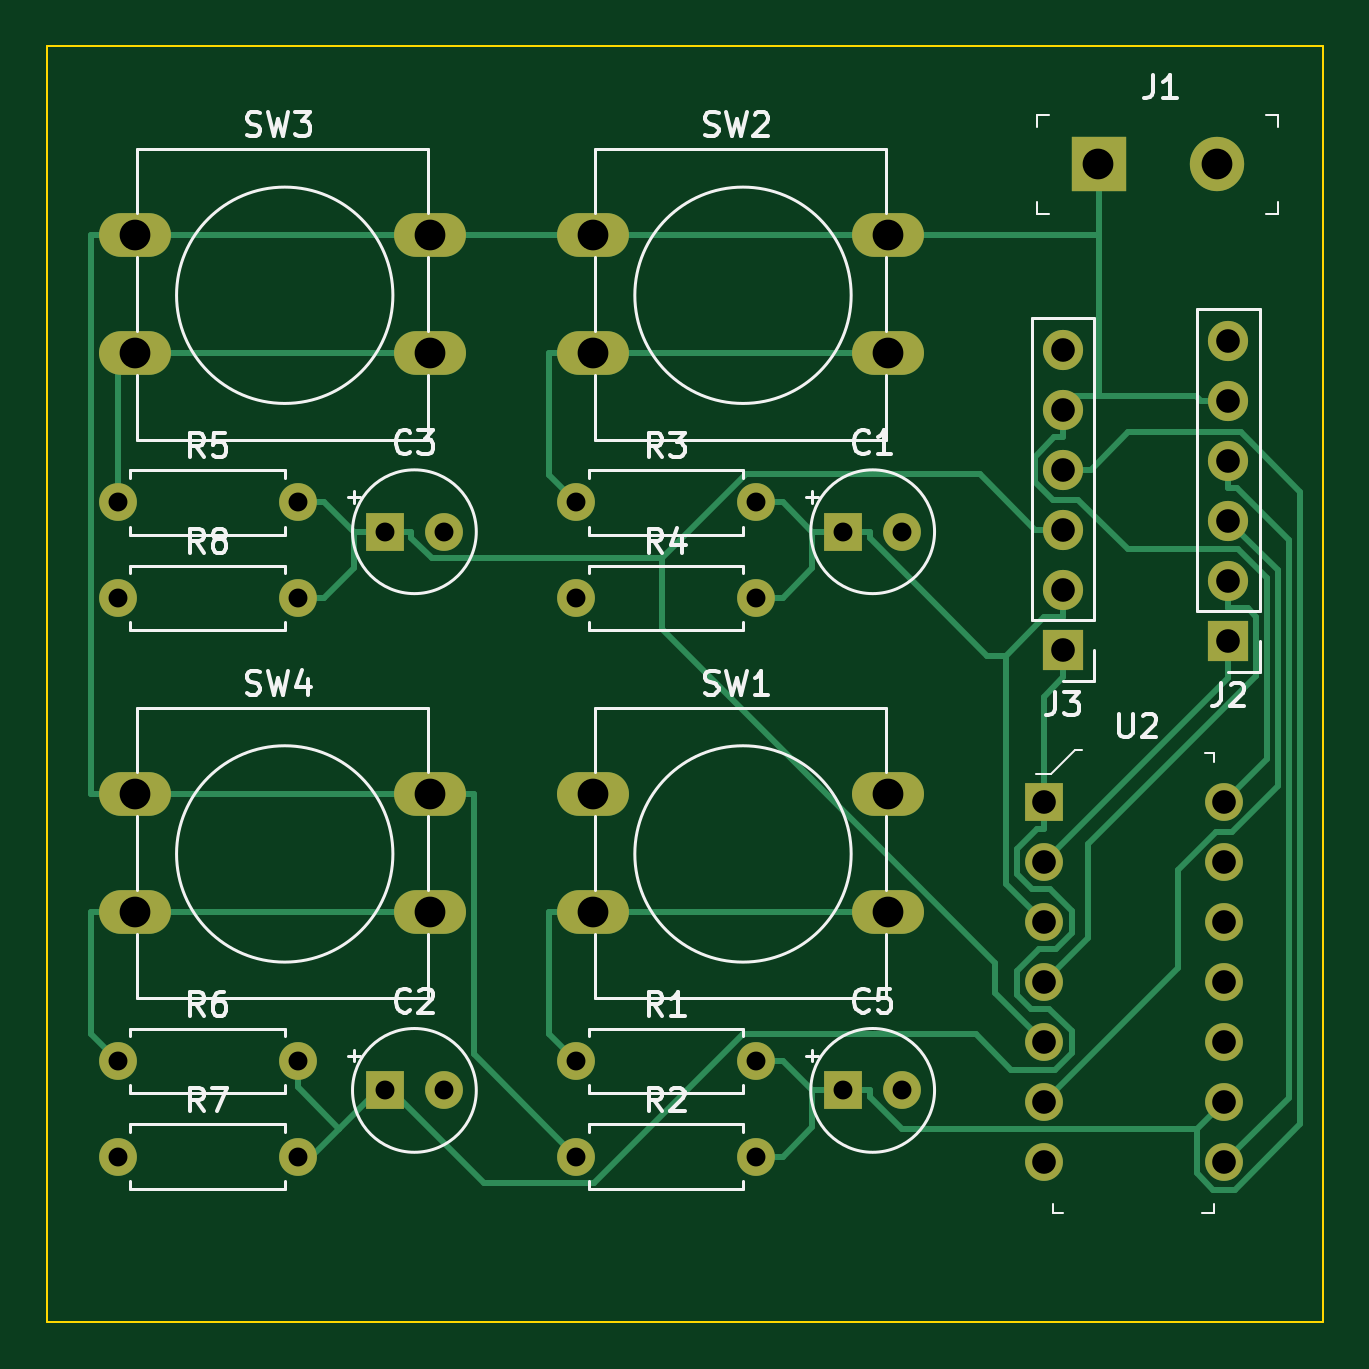
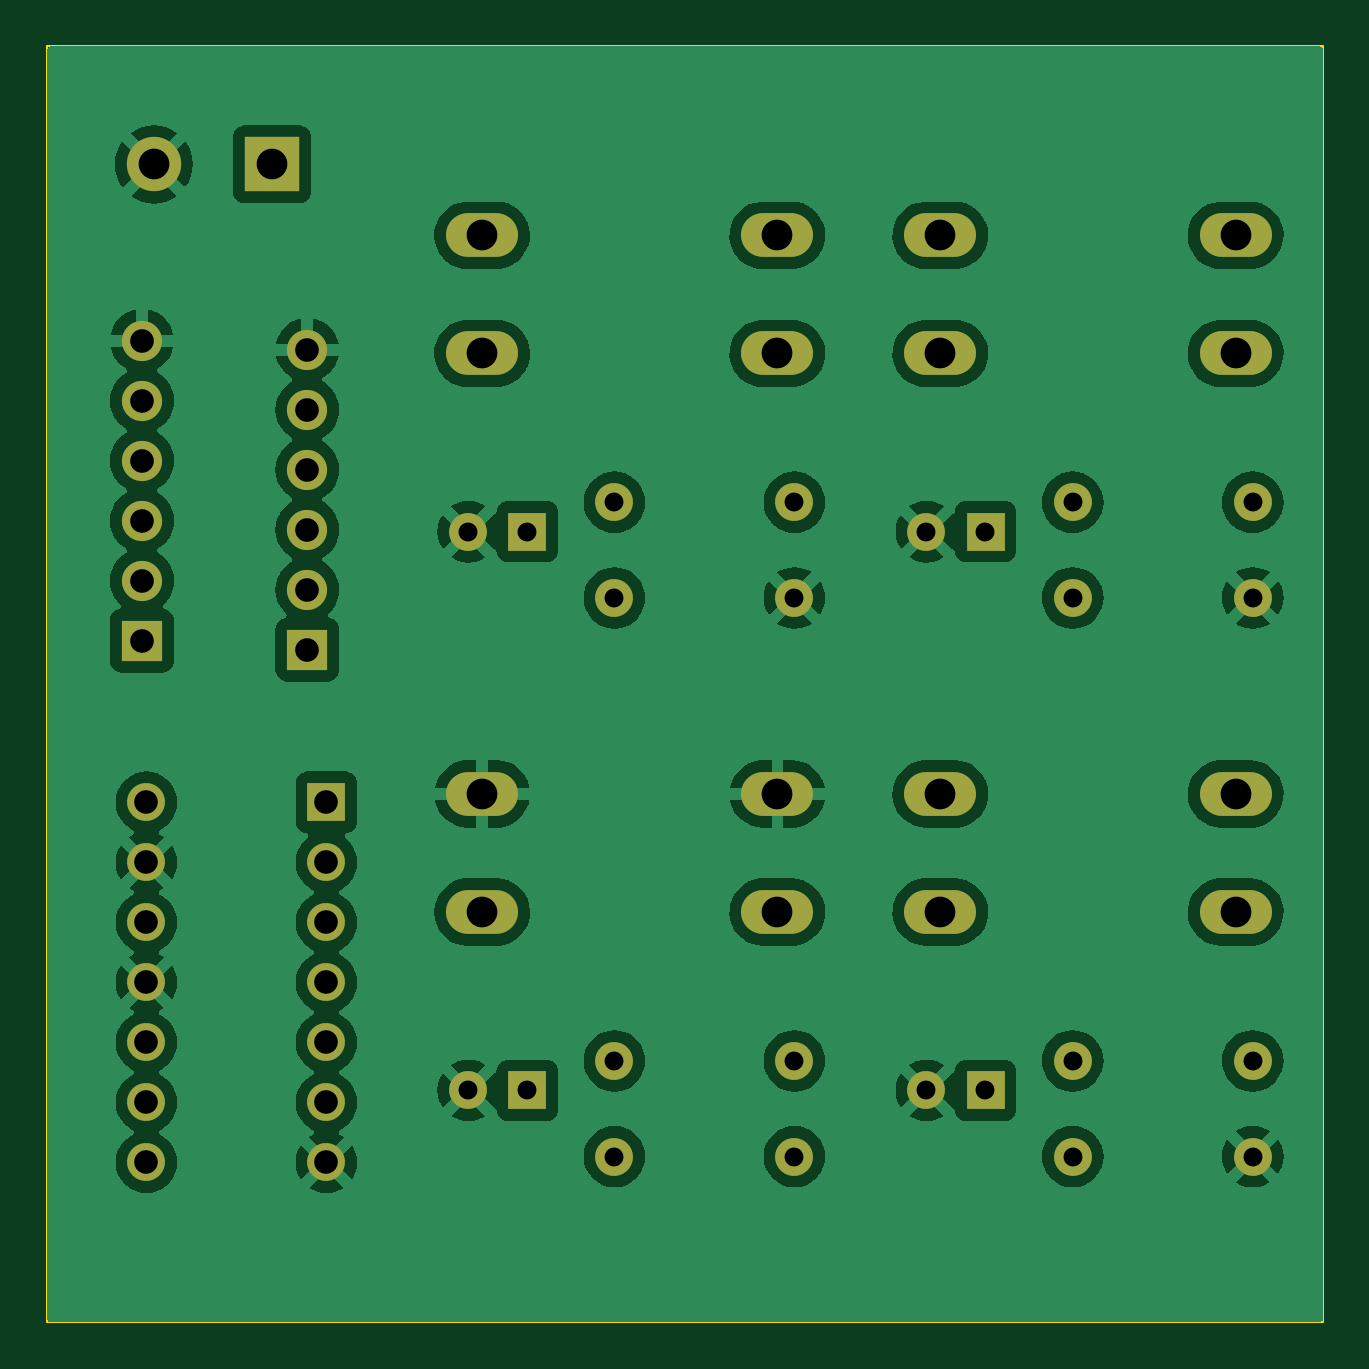
Circuit board: 11 layer files. Board 54.0 x 54.0 mm.
- bottom_copper: 4-button debouncer-B_Cu.gbr (113334 bytes)
- bottom_mask: 4-button debouncer-B_Mask.gbr (2991 bytes)
- paste: 4-button debouncer-B_Paste.gbr (476 bytes)
- bottom_silk: 4-button debouncer-B_Silkscreen.gbr (477 bytes)
- outline: 4-button debouncer-Edge_Cuts.gbr (638 bytes)
- top_copper: 4-button debouncer-F_Cu.gbr (13190 bytes)
- top_mask: 4-button debouncer-F_Mask.gbr (2991 bytes)
- paste: 4-button debouncer-F_Paste.gbr (476 bytes)
- top_silk: 4-button debouncer-F_Silkscreen.gbr (31190 bytes)
- drill: 4-button debouncer-NPTH.drl (281 bytes)
- drill: 4-button debouncer-PTH.drl (1611 bytes)

=== bottom_copper: 4-button debouncer-B_Cu.gbr (113334 bytes, source omitted) ===
=== bottom_mask: 4-button debouncer-B_Mask.gbr ===
%TF.GenerationSoftware,KiCad,Pcbnew,7.0.8*%
%TF.CreationDate,2023-12-19T15:47:32-08:00*%
%TF.ProjectId,4-button debouncer,342d6275-7474-46f6-9e20-6465626f756e,rev?*%
%TF.SameCoordinates,Original*%
%TF.FileFunction,Soldermask,Bot*%
%TF.FilePolarity,Negative*%
%FSLAX46Y46*%
G04 Gerber Fmt 4.6, Leading zero omitted, Abs format (unit mm)*
G04 Created by KiCad (PCBNEW 7.0.8) date 2023-12-19 15:47:32*
%MOMM*%
%LPD*%
G01*
G04 APERTURE LIST*
%ADD10O,3.048000X1.850000*%
%ADD11C,1.600000*%
%ADD12O,1.600000X1.600000*%
%ADD13R,1.600000X1.600000*%
%ADD14R,1.700000X1.700000*%
%ADD15O,1.700000X1.700000*%
%ADD16R,2.300000X2.300000*%
%ADD17C,2.300000*%
G04 APERTURE END LIST*
D10*
%TO.C,SW4*%
X54700000Y-81650000D03*
X67200000Y-81650000D03*
X54700000Y-86650000D03*
X67200000Y-86650000D03*
%TD*%
%TO.C,SW3*%
X54700000Y-58000000D03*
X67200000Y-58000000D03*
X54700000Y-63000000D03*
X67200000Y-63000000D03*
%TD*%
%TO.C,SW2*%
X74100000Y-58000000D03*
X86600000Y-58000000D03*
X74100000Y-63000000D03*
X86600000Y-63000000D03*
%TD*%
%TO.C,SW1*%
X74100000Y-81650000D03*
X86600000Y-81650000D03*
X74100000Y-86650000D03*
X86600000Y-86650000D03*
%TD*%
D11*
%TO.C,R8*%
X53980000Y-73350000D03*
D12*
X61600000Y-73350000D03*
%TD*%
D11*
%TO.C,R7*%
X53980000Y-97000000D03*
D12*
X61600000Y-97000000D03*
%TD*%
D11*
%TO.C,R6*%
X53980000Y-92950000D03*
D12*
X61600000Y-92950000D03*
%TD*%
D11*
%TO.C,R5*%
X53980000Y-69300000D03*
D12*
X61600000Y-69300000D03*
%TD*%
D11*
%TO.C,R4*%
X73380000Y-73350000D03*
D12*
X81000000Y-73350000D03*
%TD*%
D11*
%TO.C,R3*%
X73380000Y-69300000D03*
D12*
X81000000Y-69300000D03*
%TD*%
D11*
%TO.C,R2*%
X73380000Y-97000000D03*
D12*
X81000000Y-97000000D03*
%TD*%
D11*
%TO.C,R1*%
X73380000Y-92950000D03*
D12*
X81000000Y-92950000D03*
%TD*%
D13*
%TO.C,C5*%
X84689800Y-94200000D03*
D11*
X87189800Y-94200000D03*
%TD*%
D13*
%TO.C,C3*%
X65289800Y-70550000D03*
D11*
X67789800Y-70550000D03*
%TD*%
D13*
%TO.C,C2*%
X65289800Y-94200000D03*
D11*
X67789800Y-94200000D03*
%TD*%
D13*
%TO.C,C1*%
X84689800Y-70550000D03*
D11*
X87189800Y-70550000D03*
%TD*%
D14*
%TO.C,J2*%
X101000000Y-75160000D03*
D15*
X101000000Y-72620000D03*
X101000000Y-70080000D03*
X101000000Y-67540000D03*
X101000000Y-65000000D03*
X101000000Y-62460000D03*
%TD*%
D14*
%TO.C,J3*%
X94000000Y-75540000D03*
D15*
X94000000Y-73000000D03*
X94000000Y-70460000D03*
X94000000Y-67920000D03*
X94000000Y-65380000D03*
X94000000Y-62840000D03*
%TD*%
D16*
%TO.C,J1*%
X95500000Y-55000000D03*
D17*
X100500000Y-55000000D03*
%TD*%
D13*
%TO.C,U2*%
X93190000Y-82000000D03*
D11*
X93190000Y-84540000D03*
X93190000Y-87080000D03*
X93190000Y-89620000D03*
X93190000Y-92160000D03*
X93190000Y-94700000D03*
X93190000Y-97240000D03*
X100810000Y-97240000D03*
X100810000Y-94700000D03*
X100810000Y-92160000D03*
X100810000Y-89620000D03*
X100810000Y-87080000D03*
X100810000Y-84540000D03*
X100810000Y-82000000D03*
%TD*%
M02*

=== paste: 4-button debouncer-B_Paste.gbr ===
%TF.GenerationSoftware,KiCad,Pcbnew,7.0.8*%
%TF.CreationDate,2023-12-19T15:47:32-08:00*%
%TF.ProjectId,4-button debouncer,342d6275-7474-46f6-9e20-6465626f756e,rev?*%
%TF.SameCoordinates,Original*%
%TF.FileFunction,Paste,Bot*%
%TF.FilePolarity,Positive*%
%FSLAX46Y46*%
G04 Gerber Fmt 4.6, Leading zero omitted, Abs format (unit mm)*
G04 Created by KiCad (PCBNEW 7.0.8) date 2023-12-19 15:47:32*
%MOMM*%
%LPD*%
G01*
G04 APERTURE LIST*
G04 APERTURE END LIST*
M02*

=== bottom_silk: 4-button debouncer-B_Silkscreen.gbr ===
%TF.GenerationSoftware,KiCad,Pcbnew,7.0.8*%
%TF.CreationDate,2023-12-19T15:47:32-08:00*%
%TF.ProjectId,4-button debouncer,342d6275-7474-46f6-9e20-6465626f756e,rev?*%
%TF.SameCoordinates,Original*%
%TF.FileFunction,Legend,Bot*%
%TF.FilePolarity,Positive*%
%FSLAX46Y46*%
G04 Gerber Fmt 4.6, Leading zero omitted, Abs format (unit mm)*
G04 Created by KiCad (PCBNEW 7.0.8) date 2023-12-19 15:47:32*
%MOMM*%
%LPD*%
G01*
G04 APERTURE LIST*
G04 APERTURE END LIST*
M02*

=== outline: 4-button debouncer-Edge_Cuts.gbr ===
%TF.GenerationSoftware,KiCad,Pcbnew,7.0.8*%
%TF.CreationDate,2023-12-19T15:47:32-08:00*%
%TF.ProjectId,4-button debouncer,342d6275-7474-46f6-9e20-6465626f756e,rev?*%
%TF.SameCoordinates,Original*%
%TF.FileFunction,Profile,NP*%
%FSLAX46Y46*%
G04 Gerber Fmt 4.6, Leading zero omitted, Abs format (unit mm)*
G04 Created by KiCad (PCBNEW 7.0.8) date 2023-12-19 15:47:32*
%MOMM*%
%LPD*%
G01*
G04 APERTURE LIST*
%TA.AperFunction,Profile*%
%ADD10C,0.100000*%
%TD*%
G04 APERTURE END LIST*
D10*
X51000000Y-50000000D02*
X105000000Y-50000000D01*
X105000000Y-104000000D01*
X51000000Y-104000000D01*
X51000000Y-50000000D01*
M02*

=== top_copper: 4-button debouncer-F_Cu.gbr (13190 bytes, source omitted) ===
=== top_mask: 4-button debouncer-F_Mask.gbr ===
%TF.GenerationSoftware,KiCad,Pcbnew,7.0.8*%
%TF.CreationDate,2023-12-19T15:47:32-08:00*%
%TF.ProjectId,4-button debouncer,342d6275-7474-46f6-9e20-6465626f756e,rev?*%
%TF.SameCoordinates,Original*%
%TF.FileFunction,Soldermask,Top*%
%TF.FilePolarity,Negative*%
%FSLAX46Y46*%
G04 Gerber Fmt 4.6, Leading zero omitted, Abs format (unit mm)*
G04 Created by KiCad (PCBNEW 7.0.8) date 2023-12-19 15:47:32*
%MOMM*%
%LPD*%
G01*
G04 APERTURE LIST*
%ADD10O,3.048000X1.850000*%
%ADD11C,1.600000*%
%ADD12O,1.600000X1.600000*%
%ADD13R,1.600000X1.600000*%
%ADD14R,1.700000X1.700000*%
%ADD15O,1.700000X1.700000*%
%ADD16R,2.300000X2.300000*%
%ADD17C,2.300000*%
G04 APERTURE END LIST*
D10*
%TO.C,SW4*%
X54700000Y-81650000D03*
X67200000Y-81650000D03*
X54700000Y-86650000D03*
X67200000Y-86650000D03*
%TD*%
%TO.C,SW3*%
X54700000Y-58000000D03*
X67200000Y-58000000D03*
X54700000Y-63000000D03*
X67200000Y-63000000D03*
%TD*%
%TO.C,SW2*%
X74100000Y-58000000D03*
X86600000Y-58000000D03*
X74100000Y-63000000D03*
X86600000Y-63000000D03*
%TD*%
%TO.C,SW1*%
X74100000Y-81650000D03*
X86600000Y-81650000D03*
X74100000Y-86650000D03*
X86600000Y-86650000D03*
%TD*%
D11*
%TO.C,R8*%
X53980000Y-73350000D03*
D12*
X61600000Y-73350000D03*
%TD*%
D11*
%TO.C,R7*%
X53980000Y-97000000D03*
D12*
X61600000Y-97000000D03*
%TD*%
D11*
%TO.C,R6*%
X53980000Y-92950000D03*
D12*
X61600000Y-92950000D03*
%TD*%
D11*
%TO.C,R5*%
X53980000Y-69300000D03*
D12*
X61600000Y-69300000D03*
%TD*%
D11*
%TO.C,R4*%
X73380000Y-73350000D03*
D12*
X81000000Y-73350000D03*
%TD*%
D11*
%TO.C,R3*%
X73380000Y-69300000D03*
D12*
X81000000Y-69300000D03*
%TD*%
D11*
%TO.C,R2*%
X73380000Y-97000000D03*
D12*
X81000000Y-97000000D03*
%TD*%
D11*
%TO.C,R1*%
X73380000Y-92950000D03*
D12*
X81000000Y-92950000D03*
%TD*%
D13*
%TO.C,C5*%
X84689800Y-94200000D03*
D11*
X87189800Y-94200000D03*
%TD*%
D13*
%TO.C,C3*%
X65289800Y-70550000D03*
D11*
X67789800Y-70550000D03*
%TD*%
D13*
%TO.C,C2*%
X65289800Y-94200000D03*
D11*
X67789800Y-94200000D03*
%TD*%
D13*
%TO.C,C1*%
X84689800Y-70550000D03*
D11*
X87189800Y-70550000D03*
%TD*%
D14*
%TO.C,J2*%
X101000000Y-75160000D03*
D15*
X101000000Y-72620000D03*
X101000000Y-70080000D03*
X101000000Y-67540000D03*
X101000000Y-65000000D03*
X101000000Y-62460000D03*
%TD*%
D14*
%TO.C,J3*%
X94000000Y-75540000D03*
D15*
X94000000Y-73000000D03*
X94000000Y-70460000D03*
X94000000Y-67920000D03*
X94000000Y-65380000D03*
X94000000Y-62840000D03*
%TD*%
D16*
%TO.C,J1*%
X95500000Y-55000000D03*
D17*
X100500000Y-55000000D03*
%TD*%
D13*
%TO.C,U2*%
X93190000Y-82000000D03*
D11*
X93190000Y-84540000D03*
X93190000Y-87080000D03*
X93190000Y-89620000D03*
X93190000Y-92160000D03*
X93190000Y-94700000D03*
X93190000Y-97240000D03*
X100810000Y-97240000D03*
X100810000Y-94700000D03*
X100810000Y-92160000D03*
X100810000Y-89620000D03*
X100810000Y-87080000D03*
X100810000Y-84540000D03*
X100810000Y-82000000D03*
%TD*%
M02*

=== paste: 4-button debouncer-F_Paste.gbr ===
%TF.GenerationSoftware,KiCad,Pcbnew,7.0.8*%
%TF.CreationDate,2023-12-19T15:47:32-08:00*%
%TF.ProjectId,4-button debouncer,342d6275-7474-46f6-9e20-6465626f756e,rev?*%
%TF.SameCoordinates,Original*%
%TF.FileFunction,Paste,Top*%
%TF.FilePolarity,Positive*%
%FSLAX46Y46*%
G04 Gerber Fmt 4.6, Leading zero omitted, Abs format (unit mm)*
G04 Created by KiCad (PCBNEW 7.0.8) date 2023-12-19 15:47:32*
%MOMM*%
%LPD*%
G01*
G04 APERTURE LIST*
G04 APERTURE END LIST*
M02*

=== top_silk: 4-button debouncer-F_Silkscreen.gbr (31190 bytes, source omitted) ===
=== drill: 4-button debouncer-NPTH.drl ===
M48
; DRILL file {KiCad 7.0.8} date Tue Dec 19 15:47:34 2023
; FORMAT={-:-/ absolute / inch / decimal}
; #@! TF.CreationDate,2023-12-19T15:47:34-08:00
; #@! TF.GenerationSoftware,Kicad,Pcbnew,7.0.8
; #@! TF.FileFunction,NonPlated,1,2,NPTH
FMAT,2
INCH
%
G90
G05
T0
M30

=== drill: 4-button debouncer-PTH.drl ===
M48
; DRILL file {KiCad 7.0.8} date Tue Dec 19 15:47:34 2023
; FORMAT={-:-/ absolute / inch / decimal}
; #@! TF.CreationDate,2023-12-19T15:47:34-08:00
; #@! TF.GenerationSoftware,Kicad,Pcbnew,7.0.8
; #@! TF.FileFunction,Plated,1,2,PTH
FMAT,2
INCH
; #@! TA.AperFunction,Plated,PTH,ComponentDrill
T1C0.0315
; #@! TA.AperFunction,Plated,PTH,ComponentDrill
T2C0.0394
; #@! TA.AperFunction,Plated,PTH,ComponentDrill
T3C0.0512
%
G90
G05
T1
X2.1252Y-2.7283
X2.1252Y-2.8878
X2.1252Y-3.6594
X2.1252Y-3.8189
X2.4252Y-2.7283
X2.4252Y-2.8878
X2.4252Y-3.6594
X2.4252Y-3.8189
X2.5705Y-2.7776
X2.5705Y-3.7087
X2.6689Y-2.7776
X2.6689Y-3.7087
X2.889Y-2.7283
X2.889Y-2.8878
X2.889Y-3.6594
X2.889Y-3.8189
X3.189Y-2.7283
X3.189Y-2.8878
X3.189Y-3.6594
X3.189Y-3.8189
X3.3342Y-2.7776
X3.3342Y-3.7087
X3.4327Y-2.7776
X3.4327Y-3.7087
T2
X3.6689Y-3.2283
X3.6689Y-3.3283
X3.6689Y-3.4283
X3.6689Y-3.5283
X3.6689Y-3.6283
X3.6689Y-3.7283
X3.6689Y-3.8283
X3.7008Y-2.474
X3.7008Y-2.574
X3.7008Y-2.674
X3.7008Y-2.774
X3.7008Y-2.874
X3.7008Y-2.974
X3.9689Y-3.2283
X3.9689Y-3.3283
X3.9689Y-3.4283
X3.9689Y-3.5283
X3.9689Y-3.6283
X3.9689Y-3.7283
X3.9689Y-3.8283
X3.9764Y-2.4591
X3.9764Y-2.5591
X3.9764Y-2.6591
X3.9764Y-2.7591
X3.9764Y-2.8591
X3.9764Y-2.9591
T3
X2.1535Y-2.2835
X2.1535Y-2.4803
X2.1535Y-3.2146
X2.1535Y-3.4114
X2.6457Y-2.2835
X2.6457Y-2.4803
X2.6457Y-3.2146
X2.6457Y-3.4114
X2.9173Y-2.2835
X2.9173Y-2.4803
X2.9173Y-3.2146
X2.9173Y-3.4114
X3.4094Y-2.2835
X3.4094Y-2.4803
X3.4094Y-3.2146
X3.4094Y-3.4114
X3.7598Y-2.1654
X3.9567Y-2.1654
T0
M30

